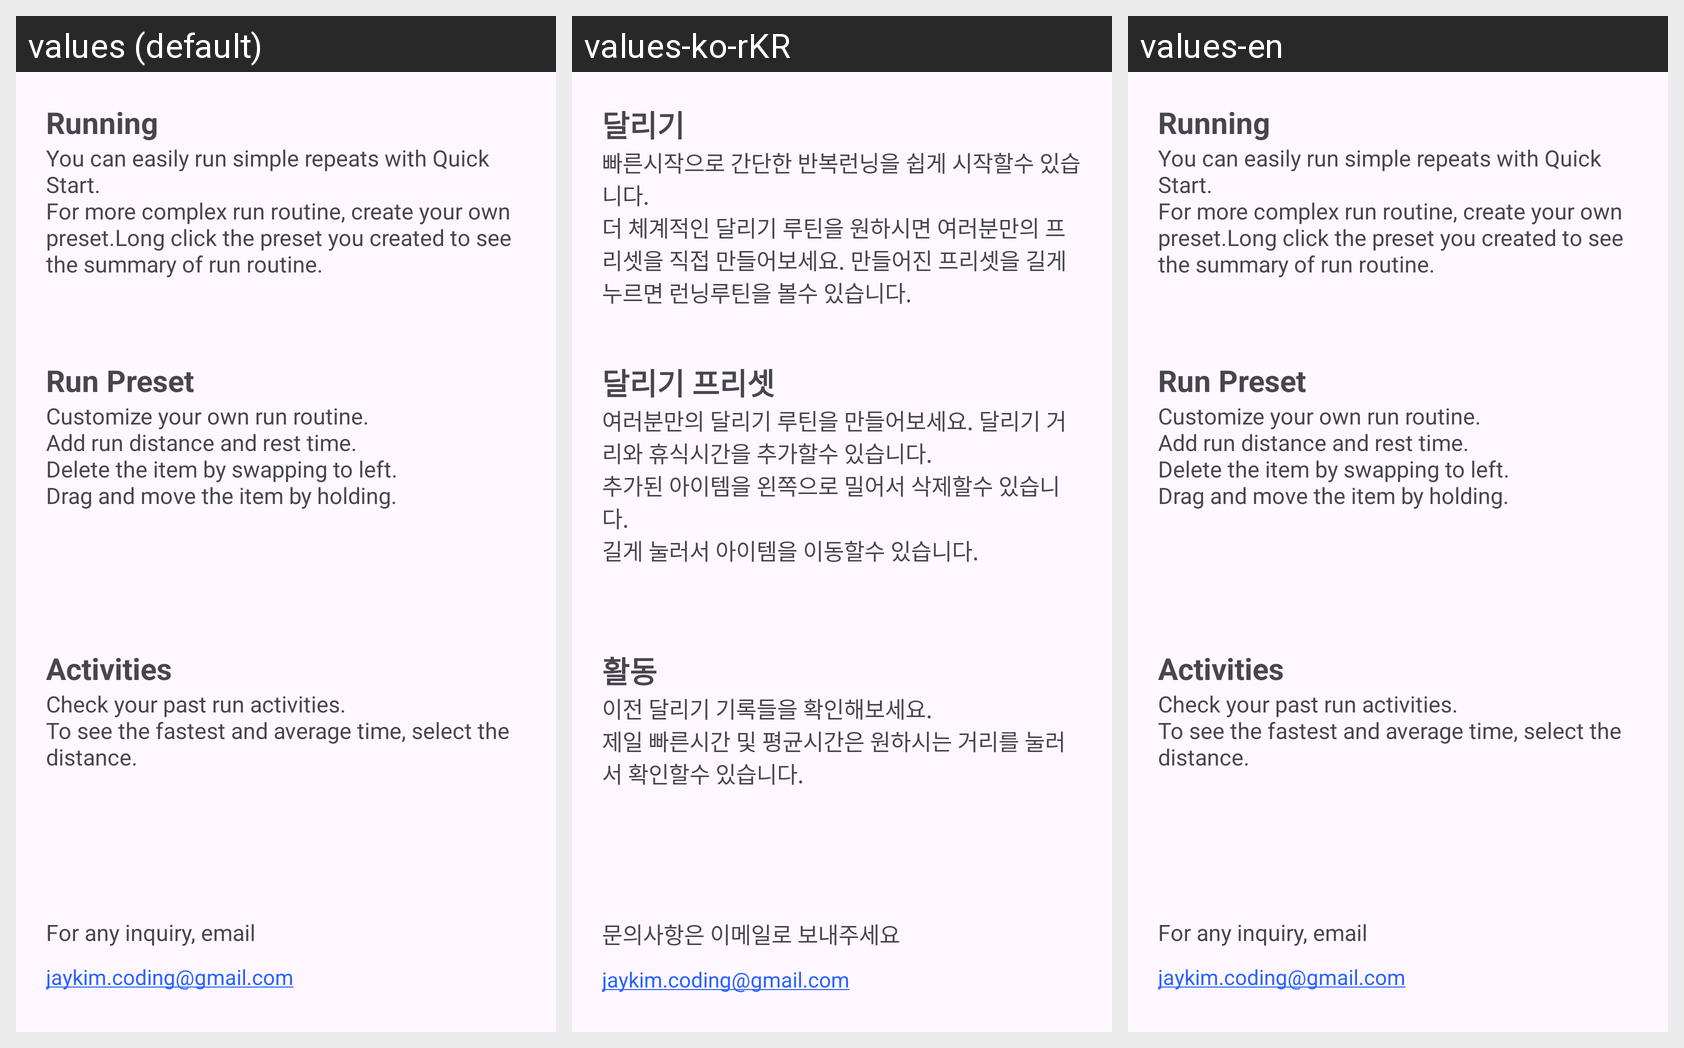

Locale-by-locale string values for the Android screen shown in this grid:
Android screen res/layout/fragment_help.xml rendered under 3 locales, left to right: values (default), values-ko-rKR, values-en. Device: Nexus 5 (rendered at 1080×1920; each locale shown at half size, 540×960, under a caption strip naming it); theme Theme.TrackRunning.
Strings drawn on this screen, with the default value and each locale's value (text and hints the layout hard-codes, and strings that could not be matched under every locale, appear in the picture but are not listed):

menu_running
  values: Running
  values-ko-rKR: 달리기
  values-en: Running

help_running_exp
  values: You can easily run simple repeats with Quick Start. 
      For more complex run routine, create your own preset.Long click the preset you created to see the summary of run routine.
  values-ko-rKR: 빠른시작으로 간단한 반복런닝을 쉽게 시작할수 있습니다. 
      더 체계적인 달리기 루틴을 원하시면 여러분만의 프리셋을 직접 만들어보세요. 만들어진 프리셋을 길게 누르면 런닝루틴을 볼수 있습니다.
  values-en: You can easily run simple repeats with Quick Start. 
      For more complex run routine, create your own preset.Long click the preset you created to see the summary of run routine.

menu_preset
  values: Run Preset
  values-ko-rKR: 달리기 프리셋
  values-en: Run Preset

menu_preset_exp
  values: Customize your own run routine. 
      Add run distance and rest time.
      Delete the item by swapping to left.
      Drag and move the item by holding.
  values-ko-rKR: 여러분만의 달리기 루틴을 만들어보세요. 달리기 거리와 휴식시간을 추가할수 있습니다.
      추가된 아이템을 왼쪽으로 밀어서 삭제할수 있습니다.
      길게 눌러서 아이템을 이동할수 있습니다.
  values-en: Customize your own run routine. 
      Add run distance and rest time.
      Delete the item by swapping to left.
      Drag and move the item by holding.

menu_activities
  values: Activities
  values-ko-rKR: 활동
  values-en: Activities

menu_activities_exp
  values: Check your past run activities.
      To see the fastest and average time, select the distance.
  values-ko-rKR: 이전 달리기 기록들을 확인해보세요.
      제일 빠른시간 및 평균시간은 원하시는 거리를 눌러서 확인할수 있습니다.
  values-en: Check your past run activities.
      To see the fastest and average time, select the distance.

help_inquiry
  values: For any inquiry, email
  values-ko-rKR: 문의사항은 이메일로 보내주세요
  values-en: For any inquiry, email

help_email
  values: jaykim.coding@gmail.com
  values-ko-rKR: jaykim.coding@gmail.com
  values-en: jaykim.coding@gmail.com
